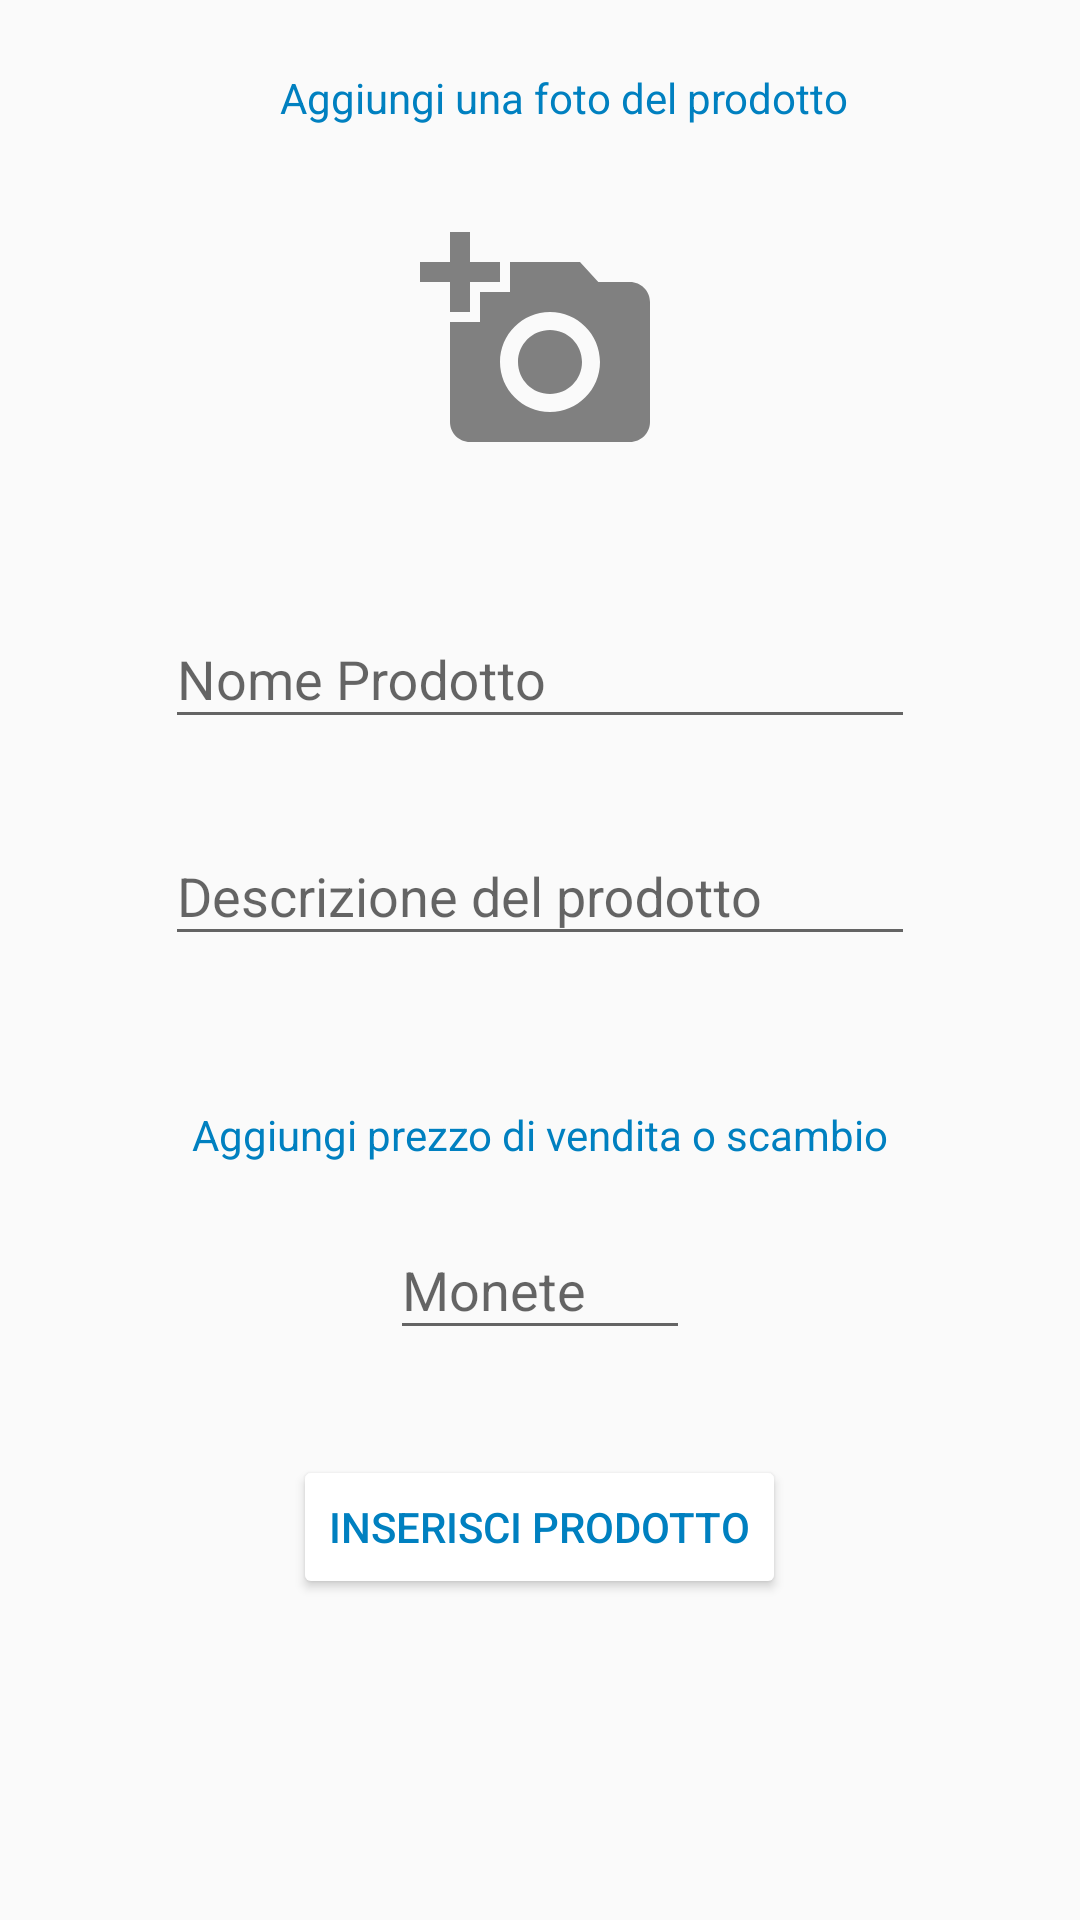

Here is an Android app screen rendered from its layout file. Give the layout XML and the strings, colors and styles it references.
<!-- AndroidManifest.xml: application theme AppTheme -->
<!-- res/layout/activity_inserimento.xml -->
<?xml version="1.0" encoding="utf-8"?>
<ScrollView xmlns:android="http://schemas.android.com/apk/res/android"
    xmlns:app="http://schemas.android.com/apk/res-auto"
    xmlns:tools="http://schemas.android.com/tools"
    android:id="@+id/constraintLayout2"
    android:layout_width="match_parent"
    android:layout_height="match_parent"
    android:orientation="vertical"
    android:isScrollContainer="true"
    tools:context=".Inserimento"
    android:focusable="true"
    android:focusableInTouchMode="true">

    <LinearLayout
        android:padding="15dp"
        android:layout_width="match_parent"
        android:layout_height="match_parent"
        android:orientation="vertical">

        <TextView
            android:id="@+id/textView2"
            android:layout_width="wrap_content"
            android:layout_height="wrap_content"
            android:layout_gravity="center"
            android:layout_marginTop="8dp"
            android:layout_marginLeft="8dp"
            android:textColor="@color/colorPrimaryDark"
            android:text="Aggiungi una foto del prodotto" />

        <ImageView
            android:id="@+id/foto_prodotto"
            android:layout_width="120dp"
            android:layout_height="120dp"
            android:layout_gravity="center"
            android:padding="20dp"
            android:layout_marginTop="12dp"
            android:src="@drawable/inserimento_background"/>

        <com.google.android.material.textfield.TextInputLayout
            android:layout_width="match_parent"
            android:layout_height="wrap_content"
            android:layout_marginTop="20dp">
            <com.google.android.material.textfield.TextInputEditText
                android:id="@+id/nome_prodotto"
                android:layout_width="250dp"
                android:layout_height="wrap_content"
                android:layout_gravity="center"
                android:hint="Nome Prodotto" />
        </com.google.android.material.textfield.TextInputLayout>

        <com.google.android.material.textfield.TextInputLayout
            android:layout_width="match_parent"
            android:layout_height="wrap_content"
            android:layout_marginTop="20dp">
            <com.google.android.material.textfield.TextInputEditText
                android:id="@+id/descrizione"
                android:layout_width="250dp"
                android:layout_height="wrap_content"
                android:layout_gravity="center"
                android:hint="Descrizione del prodotto"
                android:inputType="textMultiLine"/>
        </com.google.android.material.textfield.TextInputLayout>

        <TextView
            android:id="@+id/textView6"
            android:layout_width="match_parent"
            android:layout_height="wrap_content"
            android:layout_marginTop="50dp"
            android:gravity="center"
            android:textColor="@color/colorPrimaryDark"
            android:text="Aggiungi prezzo di vendita o scambio" />

        <com.google.android.material.textfield.TextInputLayout
            android:layout_width="match_parent"
            android:layout_marginTop="10dp"
            android:layout_height="wrap_content">
            <com.google.android.material.textfield.TextInputEditText
                android:id="@+id/input_prezzo"
                android:layout_width="100dp"
                android:layout_height="wrap_content"
                android:layout_gravity="center"
                android:inputType="number"
                android:hint="Monete" />
        </com.google.android.material.textfield.TextInputLayout>

        <Button
            android:id="@+id/btn_invio_prodoto"
            android:layout_width="wrap_content"
            android:layout_height="wrap_content"
            android:text="Inserisci Prodotto"
            android:backgroundTint="@android:color/white"
            android:textColor="@color/colorPrimaryDark"
            android:layout_marginTop="35dp"
            android:layout_gravity="center"/>

    </LinearLayout>
</ScrollView>
<!-- resources referenced by this layout -->
<resources>
  <color name="colorPrimaryDark">#0080C0</color>
  <!-- drawable inserimento_background (drawable) -->
  <vector android:height="55dp" android:tint="#808080"
      android:viewportHeight="24.0" android:viewportWidth="24.0"
      android:width="55dp" xmlns:android="http://schemas.android.com/apk/res/android">
      <path android:fillColor="#FF000000" android:pathData="M3,4L3,1h2v3h3v2L5,6v3L3,9L3,6L0,6L0,4h3zM6,10L6,7h3L9,4h7l1.83,2L21,6c1.1,0 2,0.9 2,2v12c0,1.1 -0.9,2 -2,2L5,22c-1.1,0 -2,-0.9 -2,-2L3,10h3zM13,19c2.76,0 5,-2.24 5,-5s-2.24,-5 -5,-5 -5,2.24 -5,5 2.24,5 5,5zM9.8,14c0,1.77 1.43,3.2 3.2,3.2s3.2,-1.43 3.2,-3.2 -1.43,-3.2 -3.2,-3.2 -3.2,1.43 -3.2,3.2z"/>
  </vector>
  <style name="AppTheme" parent="Theme.AppCompat.Light.DarkActionBar">
          
          <item name="colorPrimary">#0080C0</item>
          <item name="colorPrimaryDark">#0080C0</item>
          <item name="colorAccent">#0080C0</item>
      </style>
</resources>
